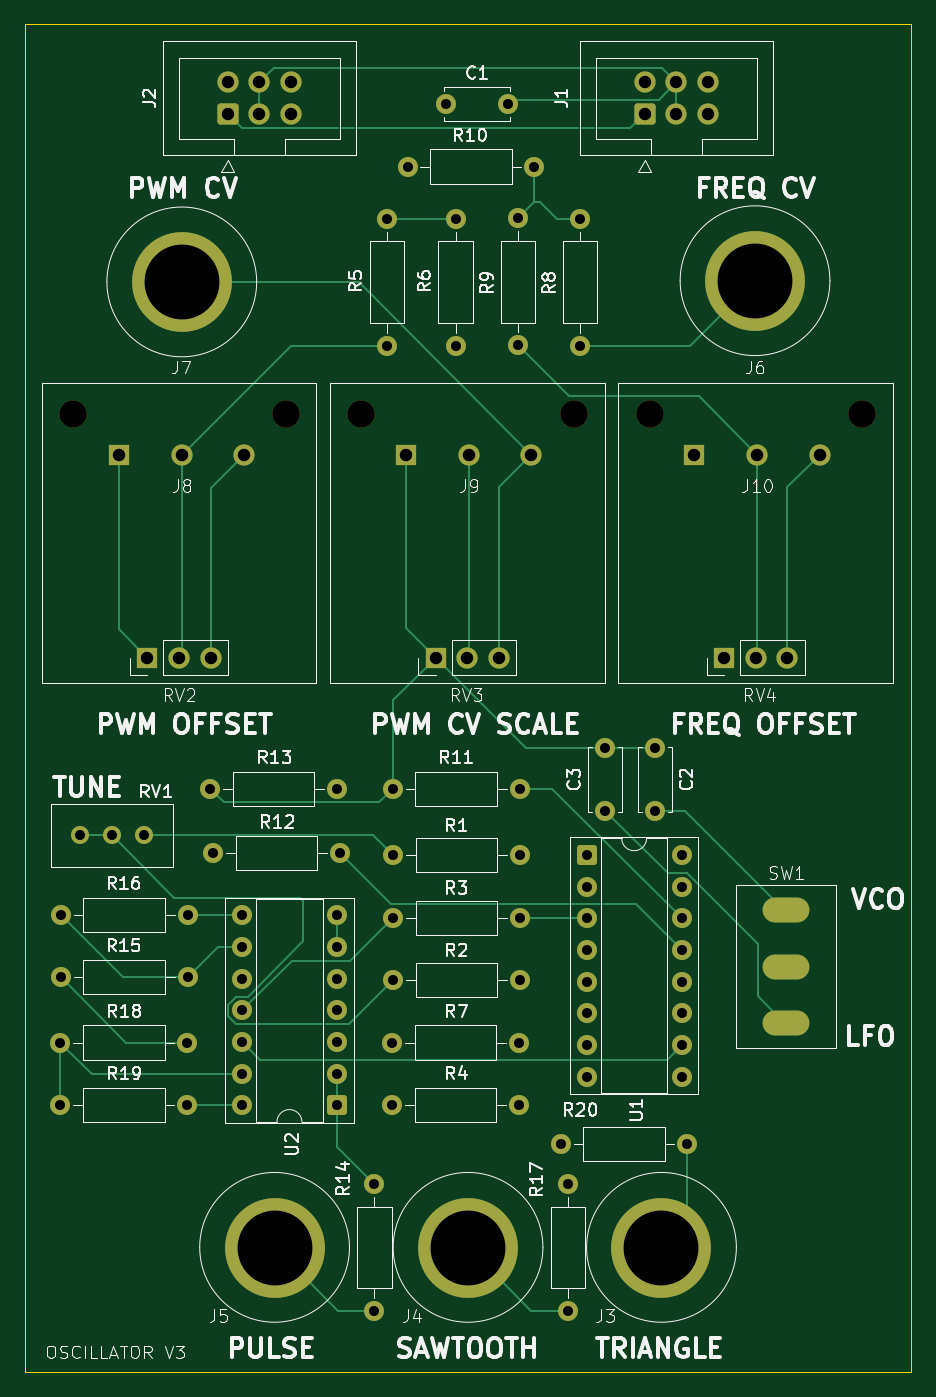
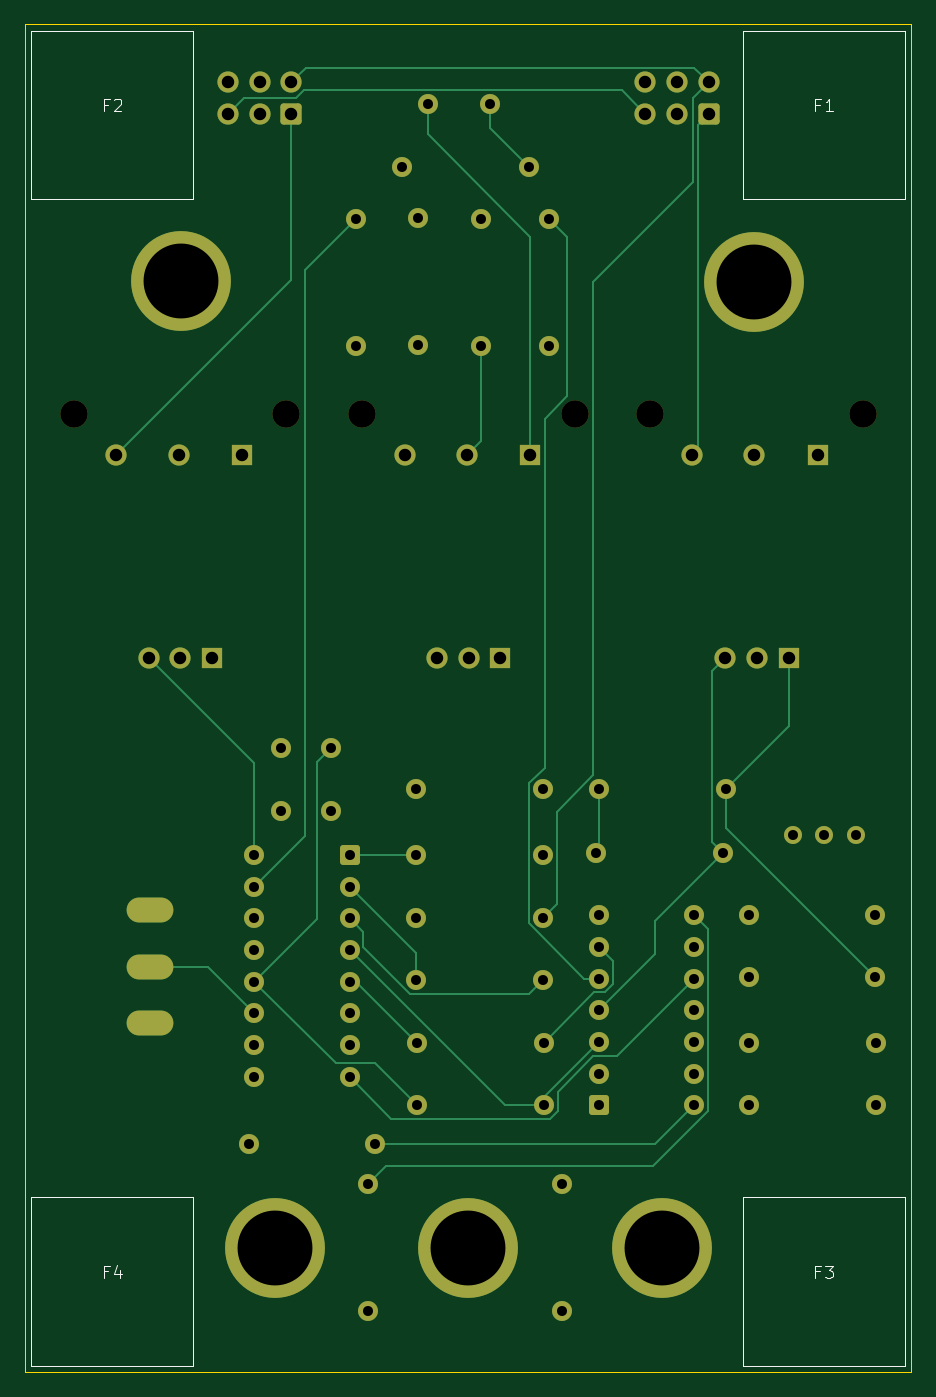
Circuit board: 11 layer files. Board 71.0 x 108.0 mm.
- bottom_copper: oscillator-B_Cu.gbr (14360 bytes)
- bottom_mask: oscillator-B_Mask.gbr (5403 bytes)
- paste: oscillator-B_Paste.gbr (453 bytes)
- bottom_silk: oscillator-B_Silkscreen.gbr (3174 bytes)
- outline: oscillator-Edge_Cuts.gbr (607 bytes)
- top_copper: oscillator-F_Cu.gbr (15355 bytes)
- top_mask: oscillator-F_Mask.gbr (5403 bytes)
- paste: oscillator-F_Paste.gbr (453 bytes)
- top_silk: oscillator-F_Silkscreen.gbr (90585 bytes)
- drill: oscillator-NPTH.drl (415 bytes)
- drill: oscillator-PTH.drl (2256 bytes)

=== bottom_copper: oscillator-B_Cu.gbr (14360 bytes, source omitted) ===
=== bottom_mask: oscillator-B_Mask.gbr (5403 bytes, source omitted) ===
=== paste: oscillator-B_Paste.gbr ===
%TF.GenerationSoftware,KiCad,Pcbnew,9.0.6*%
%TF.CreationDate,2026-01-10T02:04:40+11:00*%
%TF.ProjectId,oscillator,6f736369-6c6c-4617-946f-722e6b696361,rev?*%
%TF.SameCoordinates,Original*%
%TF.FileFunction,Paste,Bot*%
%TF.FilePolarity,Positive*%
%FSLAX46Y46*%
G04 Gerber Fmt 4.6, Leading zero omitted, Abs format (unit mm)*
G04 Created by KiCad (PCBNEW 9.0.6) date 2026-01-10 02:04:40*
%MOMM*%
%LPD*%
G01*
G04 APERTURE LIST*
G04 APERTURE END LIST*
M02*

=== bottom_silk: oscillator-B_Silkscreen.gbr ===
%TF.GenerationSoftware,KiCad,Pcbnew,9.0.6*%
%TF.CreationDate,2026-01-10T02:04:41+11:00*%
%TF.ProjectId,oscillator,6f736369-6c6c-4617-946f-722e6b696361,rev?*%
%TF.SameCoordinates,Original*%
%TF.FileFunction,Legend,Bot*%
%TF.FilePolarity,Positive*%
%FSLAX46Y46*%
G04 Gerber Fmt 4.6, Leading zero omitted, Abs format (unit mm)*
G04 Created by KiCad (PCBNEW 9.0.6) date 2026-01-10 02:04:41*
%MOMM*%
%LPD*%
G01*
G04 APERTURE LIST*
%ADD10C,0.100000*%
G04 APERTURE END LIST*
D10*
X56833333Y-32433609D02*
X57166666Y-32433609D01*
X57166666Y-32957419D02*
X57166666Y-31957419D01*
X57166666Y-31957419D02*
X56690476Y-31957419D01*
X55785714Y-32957419D02*
X56357142Y-32957419D01*
X56071428Y-32957419D02*
X56071428Y-31957419D01*
X56071428Y-31957419D02*
X56166666Y-32100276D01*
X56166666Y-32100276D02*
X56261904Y-32195514D01*
X56261904Y-32195514D02*
X56357142Y-32243133D01*
X113833333Y-32433609D02*
X114166666Y-32433609D01*
X114166666Y-32957419D02*
X114166666Y-31957419D01*
X114166666Y-31957419D02*
X113690476Y-31957419D01*
X113357142Y-32052657D02*
X113309523Y-32005038D01*
X113309523Y-32005038D02*
X113214285Y-31957419D01*
X113214285Y-31957419D02*
X112976190Y-31957419D01*
X112976190Y-31957419D02*
X112880952Y-32005038D01*
X112880952Y-32005038D02*
X112833333Y-32052657D01*
X112833333Y-32052657D02*
X112785714Y-32147895D01*
X112785714Y-32147895D02*
X112785714Y-32243133D01*
X112785714Y-32243133D02*
X112833333Y-32385990D01*
X112833333Y-32385990D02*
X113404761Y-32957419D01*
X113404761Y-32957419D02*
X112785714Y-32957419D01*
X113833333Y-125933609D02*
X114166666Y-125933609D01*
X114166666Y-126457419D02*
X114166666Y-125457419D01*
X114166666Y-125457419D02*
X113690476Y-125457419D01*
X112880952Y-125790752D02*
X112880952Y-126457419D01*
X113119047Y-125409800D02*
X113357142Y-126124085D01*
X113357142Y-126124085D02*
X112738095Y-126124085D01*
X56833333Y-125933609D02*
X57166666Y-125933609D01*
X57166666Y-126457419D02*
X57166666Y-125457419D01*
X57166666Y-125457419D02*
X56690476Y-125457419D01*
X56404761Y-125457419D02*
X55785714Y-125457419D01*
X55785714Y-125457419D02*
X56119047Y-125838371D01*
X56119047Y-125838371D02*
X55976190Y-125838371D01*
X55976190Y-125838371D02*
X55880952Y-125885990D01*
X55880952Y-125885990D02*
X55833333Y-125933609D01*
X55833333Y-125933609D02*
X55785714Y-126028847D01*
X55785714Y-126028847D02*
X55785714Y-126266942D01*
X55785714Y-126266942D02*
X55833333Y-126362180D01*
X55833333Y-126362180D02*
X55880952Y-126409800D01*
X55880952Y-126409800D02*
X55976190Y-126457419D01*
X55976190Y-126457419D02*
X56261904Y-126457419D01*
X56261904Y-126457419D02*
X56357142Y-126409800D01*
X56357142Y-126409800D02*
X56404761Y-126362180D01*
%TO.C,F1*%
X63000000Y-26500000D02*
X50000000Y-26500000D01*
X50000000Y-40000000D01*
X63000000Y-40000000D01*
X63000000Y-26500000D01*
%TO.C,F2*%
X120000000Y-26500000D02*
X107000000Y-26500000D01*
X107000000Y-40000000D01*
X120000000Y-40000000D01*
X120000000Y-26500000D01*
%TO.C,F4*%
X120000000Y-120000000D02*
X107000000Y-120000000D01*
X107000000Y-133500000D01*
X120000000Y-133500000D01*
X120000000Y-120000000D01*
%TO.C,F3*%
X63000000Y-120000000D02*
X50000000Y-120000000D01*
X50000000Y-133500000D01*
X63000000Y-133500000D01*
X63000000Y-120000000D01*
%TD*%
M02*

=== outline: oscillator-Edge_Cuts.gbr ===
%TF.GenerationSoftware,KiCad,Pcbnew,9.0.6*%
%TF.CreationDate,2026-01-10T02:04:41+11:00*%
%TF.ProjectId,oscillator,6f736369-6c6c-4617-946f-722e6b696361,rev?*%
%TF.SameCoordinates,Original*%
%TF.FileFunction,Profile,NP*%
%FSLAX46Y46*%
G04 Gerber Fmt 4.6, Leading zero omitted, Abs format (unit mm)*
G04 Created by KiCad (PCBNEW 9.0.6) date 2026-01-10 02:04:41*
%MOMM*%
%LPD*%
G01*
G04 APERTURE LIST*
%TA.AperFunction,Profile*%
%ADD10C,0.050000*%
%TD*%
G04 APERTURE END LIST*
D10*
X49500000Y-26000000D02*
X120500000Y-26000000D01*
X120500000Y-134000000D01*
X49500000Y-134000000D01*
X49500000Y-26000000D01*
M02*

=== top_copper: oscillator-F_Cu.gbr (15355 bytes, source omitted) ===
=== top_mask: oscillator-F_Mask.gbr ===
%TF.GenerationSoftware,KiCad,Pcbnew,9.0.6*%
%TF.CreationDate,2026-01-10T02:04:41+11:00*%
%TF.ProjectId,oscillator,6f736369-6c6c-4617-946f-722e6b696361,rev?*%
%TF.SameCoordinates,Original*%
%TF.FileFunction,Soldermask,Top*%
%TF.FilePolarity,Negative*%
%FSLAX46Y46*%
G04 Gerber Fmt 4.6, Leading zero omitted, Abs format (unit mm)*
G04 Created by KiCad (PCBNEW 9.0.6) date 2026-01-10 02:04:41*
%MOMM*%
%LPD*%
G01*
G04 APERTURE LIST*
G04 Aperture macros list*
%AMRoundRect*
0 Rectangle with rounded corners*
0 $1 Rounding radius*
0 $2 $3 $4 $5 $6 $7 $8 $9 X,Y pos of 4 corners*
0 Add a 4 corners polygon primitive as box body*
4,1,4,$2,$3,$4,$5,$6,$7,$8,$9,$2,$3,0*
0 Add four circle primitives for the rounded corners*
1,1,$1+$1,$2,$3*
1,1,$1+$1,$4,$5*
1,1,$1+$1,$6,$7*
1,1,$1+$1,$8,$9*
0 Add four rect primitives between the rounded corners*
20,1,$1+$1,$2,$3,$4,$5,0*
20,1,$1+$1,$4,$5,$6,$7,0*
20,1,$1+$1,$6,$7,$8,$9,0*
20,1,$1+$1,$8,$9,$2,$3,0*%
G04 Aperture macros list end*
%ADD10O,3.750000X2.000000*%
%ADD11C,1.600000*%
%ADD12R,1.700000X1.700000*%
%ADD13C,1.700000*%
%ADD14C,8.000000*%
%ADD15C,2.200000*%
%ADD16RoundRect,0.250000X0.600000X-0.600000X0.600000X0.600000X-0.600000X0.600000X-0.600000X-0.600000X0*%
%ADD17C,1.440000*%
%ADD18RoundRect,0.250000X-0.550000X-0.550000X0.550000X-0.550000X0.550000X0.550000X-0.550000X0.550000X0*%
%ADD19RoundRect,0.250000X0.550000X0.550000X-0.550000X0.550000X-0.550000X-0.550000X0.550000X-0.550000X0*%
G04 APERTURE END LIST*
D10*
%TO.C,SW1*%
X110500000Y-106000000D03*
X110500000Y-101500000D03*
X110500000Y-97000000D03*
%TD*%
D11*
%TO.C,R7*%
X89080000Y-107590000D03*
X78920000Y-107590000D03*
%TD*%
%TO.C,R15*%
X52366658Y-102339627D03*
X62526658Y-102339627D03*
%TD*%
%TO.C,R17*%
X93000000Y-118920000D03*
X93000000Y-129080000D03*
%TD*%
%TO.C,R13*%
X74500000Y-87250000D03*
X64340000Y-87250000D03*
%TD*%
D12*
%TO.C,J9*%
X80000000Y-60500000D03*
D13*
X85080000Y-60500000D03*
X90080000Y-60500000D03*
%TD*%
D11*
%TO.C,R6*%
X84000000Y-41590000D03*
X84000000Y-51750000D03*
%TD*%
%TO.C,R10*%
X80151000Y-37401000D03*
X90311000Y-37401000D03*
%TD*%
%TO.C,R5*%
X78500000Y-41590000D03*
X78500000Y-51750000D03*
%TD*%
D14*
%TO.C,J6*%
X107995676Y-46573185D03*
%TD*%
D11*
%TO.C,R3*%
X79000000Y-97590000D03*
X89160000Y-97590000D03*
%TD*%
%TO.C,R20*%
X92420000Y-115750000D03*
X102580000Y-115750000D03*
%TD*%
%TO.C,R14*%
X77500000Y-129080000D03*
X77500000Y-118920000D03*
%TD*%
D14*
%TO.C,J7*%
X62063928Y-46669680D03*
%TD*%
D11*
%TO.C,C1*%
X83231000Y-32401000D03*
X88231000Y-32401000D03*
%TD*%
D15*
%TO.C,RV2*%
X53350000Y-57250000D03*
X70400000Y-57250000D03*
D12*
X59310000Y-76750000D03*
D13*
X61850000Y-76750000D03*
X64390000Y-76750000D03*
%TD*%
D11*
%TO.C,R18*%
X62500000Y-107590000D03*
X52340000Y-107590000D03*
%TD*%
D16*
%TO.C,J2*%
X65731000Y-33191000D03*
D13*
X65731000Y-30651000D03*
X68271000Y-33191000D03*
X68271000Y-30651000D03*
X70811000Y-33191000D03*
X70811000Y-30651000D03*
%TD*%
D11*
%TO.C,R9*%
X89016549Y-51710809D03*
X89016549Y-41550809D03*
%TD*%
D15*
%TO.C,RV3*%
X76450000Y-57250000D03*
X93500000Y-57250000D03*
D12*
X82410000Y-76750000D03*
D13*
X84950000Y-76750000D03*
X87490000Y-76750000D03*
%TD*%
D17*
%TO.C,RV1*%
X59000000Y-91000000D03*
X56460000Y-91000000D03*
X53920000Y-91000000D03*
%TD*%
D12*
%TO.C,J8*%
X57000000Y-60500000D03*
D13*
X62080000Y-60500000D03*
X67080000Y-60500000D03*
%TD*%
D11*
%TO.C,R12*%
X74724244Y-92424393D03*
X64564244Y-92424393D03*
%TD*%
D18*
%TO.C,U1*%
X94500000Y-92550000D03*
D11*
X94500000Y-95090000D03*
X94500000Y-97630000D03*
X94500000Y-100170000D03*
X94500000Y-102710000D03*
X94500000Y-105250000D03*
X94500000Y-107790000D03*
X94500000Y-110330000D03*
X102120000Y-110330000D03*
X102120000Y-107790000D03*
X102120000Y-105250000D03*
X102120000Y-102710000D03*
X102120000Y-100170000D03*
X102120000Y-97630000D03*
X102120000Y-95090000D03*
X102120000Y-92550000D03*
%TD*%
D14*
%TO.C,J3*%
X100500000Y-124024938D03*
%TD*%
D11*
%TO.C,R19*%
X52340000Y-112590000D03*
X62500000Y-112590000D03*
%TD*%
D19*
%TO.C,U2*%
X74500000Y-112630000D03*
D11*
X74500000Y-110090000D03*
X74500000Y-107550000D03*
X74500000Y-105010000D03*
X74500000Y-102470000D03*
X74500000Y-99930000D03*
X74500000Y-97390000D03*
X66880000Y-97390000D03*
X66880000Y-99930000D03*
X66880000Y-102470000D03*
X66880000Y-105010000D03*
X66880000Y-107550000D03*
X66880000Y-110090000D03*
X66880000Y-112630000D03*
%TD*%
D15*
%TO.C,RV4*%
X99550000Y-57250000D03*
X116600000Y-57250000D03*
D12*
X105510000Y-76750000D03*
D13*
X108050000Y-76750000D03*
X110590000Y-76750000D03*
%TD*%
D11*
%TO.C,R11*%
X89139113Y-87254358D03*
X78979113Y-87254358D03*
%TD*%
%TO.C,R8*%
X94000000Y-51750000D03*
X94000000Y-41590000D03*
%TD*%
D12*
%TO.C,J10*%
X103095000Y-60500000D03*
D13*
X108175000Y-60500000D03*
X113175000Y-60500000D03*
%TD*%
D11*
%TO.C,R2*%
X79000000Y-102590000D03*
X89160000Y-102590000D03*
%TD*%
D16*
%TO.C,J1*%
X99151000Y-33191000D03*
D13*
X99151000Y-30651000D03*
X101691000Y-33191000D03*
X101691000Y-30651000D03*
X104231000Y-33191000D03*
X104231000Y-30651000D03*
%TD*%
D11*
%TO.C,R4*%
X89080000Y-112590000D03*
X78920000Y-112590000D03*
%TD*%
D14*
%TO.C,J4*%
X85000000Y-124024938D03*
%TD*%
D11*
%TO.C,C2*%
X100000000Y-89000000D03*
X100000000Y-84000000D03*
%TD*%
D14*
%TO.C,J5*%
X69500000Y-124024938D03*
%TD*%
D11*
%TO.C,C3*%
X96000000Y-89000000D03*
X96000000Y-84000000D03*
%TD*%
%TO.C,R16*%
X52366658Y-97339627D03*
X62526658Y-97339627D03*
%TD*%
%TO.C,R1*%
X79000000Y-92590000D03*
X89160000Y-92590000D03*
%TD*%
M02*

=== paste: oscillator-F_Paste.gbr ===
%TF.GenerationSoftware,KiCad,Pcbnew,9.0.6*%
%TF.CreationDate,2026-01-10T02:04:40+11:00*%
%TF.ProjectId,oscillator,6f736369-6c6c-4617-946f-722e6b696361,rev?*%
%TF.SameCoordinates,Original*%
%TF.FileFunction,Paste,Top*%
%TF.FilePolarity,Positive*%
%FSLAX46Y46*%
G04 Gerber Fmt 4.6, Leading zero omitted, Abs format (unit mm)*
G04 Created by KiCad (PCBNEW 9.0.6) date 2026-01-10 02:04:40*
%MOMM*%
%LPD*%
G01*
G04 APERTURE LIST*
G04 APERTURE END LIST*
M02*

=== top_silk: oscillator-F_Silkscreen.gbr (90585 bytes, source omitted) ===
=== drill: oscillator-NPTH.drl ===
M48
; DRILL file {KiCad 9.0.6} date 2026-01-10T02:04:42+1100
; FORMAT={-:-/ absolute / metric / decimal}
; #@! TF.CreationDate,2026-01-10T02:04:42+11:00
; #@! TF.GenerationSoftware,Kicad,Pcbnew,9.0.6
; #@! TF.FileFunction,NonPlated,1,2,NPTH
FMAT,2
METRIC
; #@! TA.AperFunction,NonPlated,NPTH,ComponentDrill
T1C2.200
%
G90
G05
T1
X53.35Y-57.25
X70.4Y-57.25
X76.45Y-57.25
X93.5Y-57.25
X99.55Y-57.25
X116.6Y-57.25
M30

=== drill: oscillator-PTH.drl ===
M48
; DRILL file {KiCad 9.0.6} date 2026-01-10T02:04:42+1100
; FORMAT={-:-/ absolute / metric / decimal}
; #@! TF.CreationDate,2026-01-10T02:04:42+11:00
; #@! TF.GenerationSoftware,Kicad,Pcbnew,9.0.6
; #@! TF.FileFunction,Plated,1,2,PTH
FMAT,2
METRIC
; #@! TA.AperFunction,Plated,PTH,ComponentDrill
T1C0.800
; #@! TA.AperFunction,Plated,PTH,ComponentDrill
T2C1.000
; #@! TA.AperFunction,Plated,PTH,ComponentDrill
T3C6.000
%
G90
G05
T1
X52.34Y-107.59
X52.34Y-112.59
X52.367Y-97.34
X52.367Y-102.34
X53.92Y-91.0
X56.46Y-91.0
X59.0Y-91.0
X62.5Y-107.59
X62.5Y-112.59
X62.527Y-97.34
X62.527Y-102.34
X64.34Y-87.25
X64.564Y-92.424
X66.88Y-97.39
X66.88Y-99.93
X66.88Y-102.47
X66.88Y-105.01
X66.88Y-107.55
X66.88Y-110.09
X66.88Y-112.63
X74.5Y-87.25
X74.5Y-97.39
X74.5Y-99.93
X74.5Y-102.47
X74.5Y-105.01
X74.5Y-107.55
X74.5Y-110.09
X74.5Y-112.63
X74.724Y-92.424
X77.5Y-118.92
X77.5Y-129.08
X78.5Y-41.59
X78.5Y-51.75
X78.92Y-107.59
X78.92Y-112.59
X78.979Y-87.254
X79.0Y-92.59
X79.0Y-97.59
X79.0Y-102.59
X80.151Y-37.401
X83.231Y-32.401
X84.0Y-41.59
X84.0Y-51.75
X88.231Y-32.401
X89.017Y-41.551
X89.017Y-51.711
X89.08Y-107.59
X89.08Y-112.59
X89.139Y-87.254
X89.16Y-92.59
X89.16Y-97.59
X89.16Y-102.59
X90.311Y-37.401
X92.42Y-115.75
X93.0Y-118.92
X93.0Y-129.08
X94.0Y-41.59
X94.0Y-51.75
X94.5Y-92.55
X94.5Y-95.09
X94.5Y-97.63
X94.5Y-100.17
X94.5Y-102.71
X94.5Y-105.25
X94.5Y-107.79
X94.5Y-110.33
X96.0Y-84.0
X96.0Y-89.0
X100.0Y-84.0
X100.0Y-89.0
X102.12Y-92.55
X102.12Y-95.09
X102.12Y-97.63
X102.12Y-100.17
X102.12Y-102.71
X102.12Y-105.25
X102.12Y-107.79
X102.12Y-110.33
X102.58Y-115.75
T2
X57.0Y-60.5
X59.31Y-76.75
X61.85Y-76.75
X62.08Y-60.5
X64.39Y-76.75
X65.731Y-30.651
X65.731Y-33.191
X67.08Y-60.5
X68.271Y-30.651
X68.271Y-33.191
X70.811Y-30.651
X70.811Y-33.191
X80.0Y-60.5
X82.41Y-76.75
X84.95Y-76.75
X85.08Y-60.5
X87.49Y-76.75
X90.08Y-60.5
X99.151Y-30.651
X99.151Y-33.191
X101.691Y-30.651
X101.691Y-33.191
X103.095Y-60.5
X104.231Y-30.651
X104.231Y-33.191
X105.51Y-76.75
X108.05Y-76.75
X108.175Y-60.5
X110.59Y-76.75
X113.175Y-60.5
T3
X62.064Y-46.67
X69.5Y-124.025
X85.0Y-124.025
X100.5Y-124.025
X107.996Y-46.573
T2
G00X109.625Y-97.0
M15
G01X111.375Y-97.0
M16
G05
G00X109.625Y-101.5
M15
G01X111.375Y-101.5
M16
G05
G00X109.625Y-106.0
M15
G01X111.375Y-106.0
M16
G05
M30
